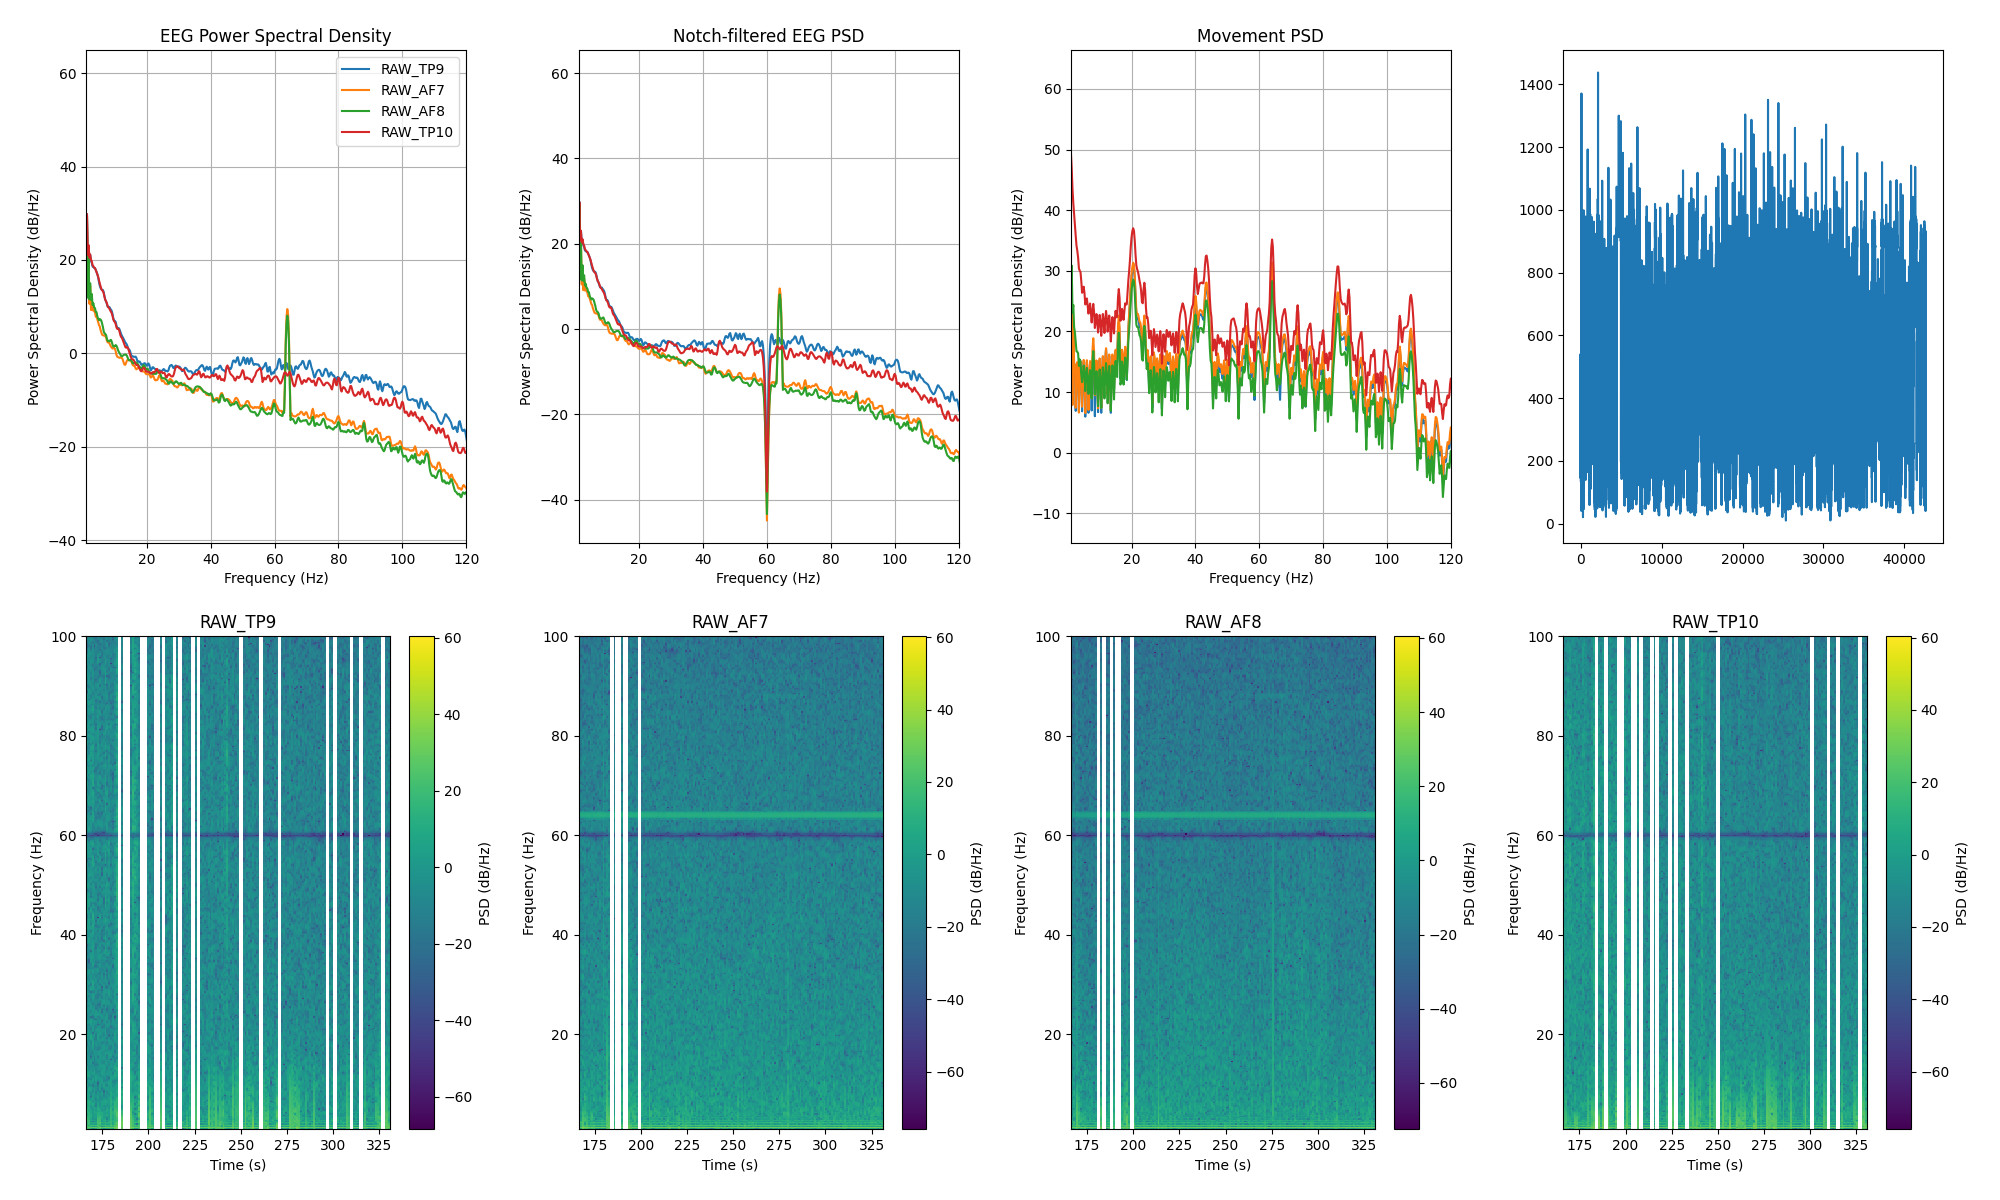

Data behind this chart, as committed beside it:
channel, frequency_hz, psd_uv2_per_hz, n_windows
AF7, 0.0, 709979, 155
AF7, 0.25, 1023014, 155
AF7, 0.5, 354862, 155
AF7, 0.75, 40878, 155
AF7, 1.0, 23.45, 155
AF7, 1.25, 859.6, 155
AF7, 1.5, 18.15, 155
AF7, 1.75, 108.3, 155
AF7, 2.0, 11.04, 155
AF7, 2.25, 27.31, 155
AF7, 2.5, 8.133, 155
AF7, 2.75, 14.76, 155
AF7, 3.0, 8, 155
AF7, 3.25, 9.465, 155
AF7, 3.5, 7.604, 155
AF7, 3.75, 7.336, 155
AF7, 4.0, 5.85, 155
AF7, 4.25, 6.079, 155
AF7, 4.5, 5.103, 155
AF7, 4.75, 4.501, 155
AF7, 5.0, 3.853, 155
AF7, 5.25, 3.63, 155
AF7, 5.5, 3.034, 155
AF7, 5.75, 2.693, 155
AF7, 6.0, 2.394, 155
AF7, 6.25, 2.353, 155
AF7, 6.5, 2.303, 155
AF7, 6.75, 2.301, 155
AF7, 7.0, 2.248, 155
AF7, 7.25, 2.092, 155
AF7, 7.5, 1.773, 155
AF7, 7.75, 1.644, 155
AF7, 8.0, 1.65, 155
AF7, 8.25, 1.603, 155
AF7, 8.5, 1.446, 155
AF7, 8.75, 1.343, 155
AF7, 9.0, 1.272, 155
AF7, 9.25, 1.22, 155
AF7, 9.5, 1.226, 155
AF7, 9.75, 1.255, 155
AF7, 10.0, 1.207, 155
AF7, 10.25, 1.054, 155
AF7, 10.5, 0.8793, 155
AF7, 10.75, 0.8091, 155
AF7, 11.0, 0.7942, 155
AF7, 11.25, 0.7774, 155
AF7, 11.5, 0.768, 155
AF7, 11.75, 0.7804, 155
AF7, 12.0, 0.7857, 155
AF7, 12.25, 0.7585, 155
AF7, 12.5, 0.6877, 155
AF7, 12.75, 0.6038, 155
AF7, 13.0, 0.5487, 155
AF7, 13.25, 0.5457, 155
AF7, 13.5, 0.5999, 155
AF7, 13.75, 0.6709, 155
AF7, 14.0, 0.6973, 155
AF7, 14.25, 0.6861, 155
AF7, 14.5, 0.6756, 155
AF7, 14.75, 0.6791, 155
... 966 more rows
